Dataset: my_sign (GitHub, andrewKCF/classification). Classes: forward, left, right, stop.

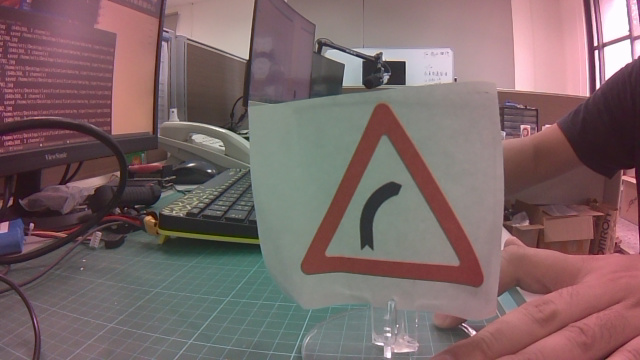
Label: right

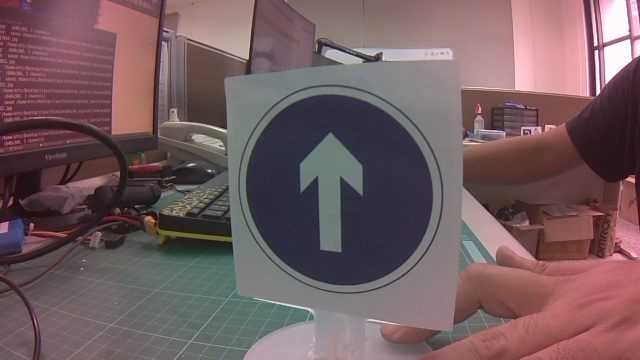
Label: forward

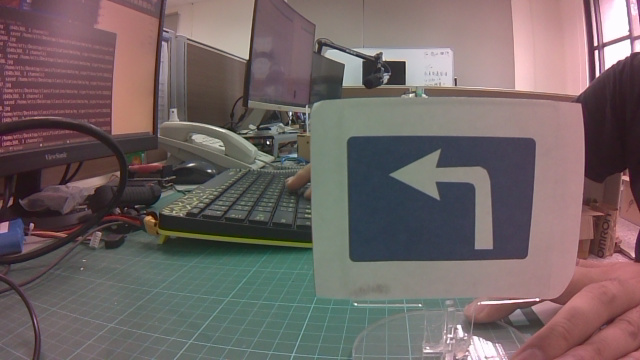
Label: left

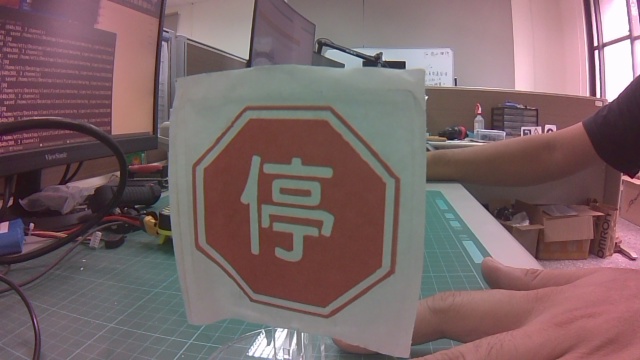
Label: stop

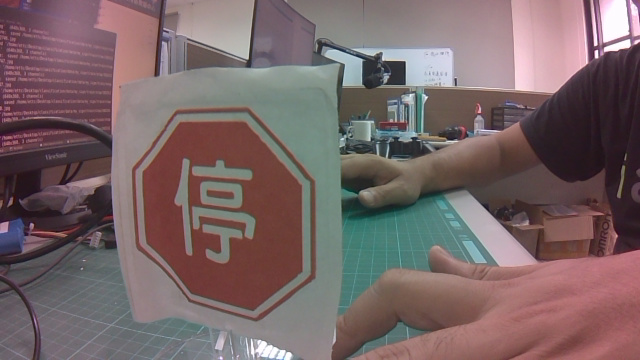
Label: stop

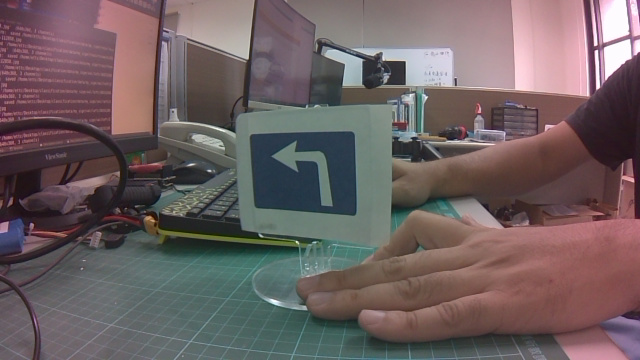
Label: left
